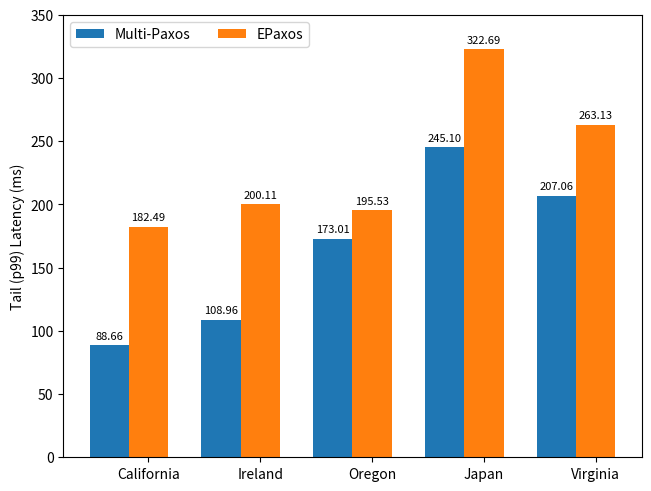

This chart was generated by the following Python code:
import matplotlib
matplotlib.use('Agg')
import matplotlib.pyplot as plt
import numpy as np

regions = ("California", "Ireland", "Oregon", "Japan", "Virginia")

p99_lat = {
    'Multi-Paxos': (88.66478466000001, 108.96086975, 173.00932554, 245.10250821000002, 207.05603908),
    'EPaxos': (182.48833858, 200.11479518, 195.53380235, 322.69384995, 263.12991139)
}

x = np.arange(len(regions))  # the label locations
width = 0.35  # the width of the bars
multiplier = 0

fig, ax = plt.subplots(layout='constrained')

for attribute, measurement in p99_lat.items():
    offset = width * multiplier
    rects = ax.bar(x + offset, measurement, width, label=attribute)
    ax.bar_label(rects, padding=3, fontsize=8, label_type='edge', fmt="%.2f")
    multiplier += 1

# Add some text for labels, title and custom x-axis tick labels, etc.
ax.set_ylabel('Tail (p99) Latency (ms)')
# ax.set_title('Penguin attributes by species')
ax.set_xticks(x + width, regions)
ax.legend(loc='upper left', ncols=3)
ax.set_ylim(0, 350)

plt.savefig("tail_latency.png")